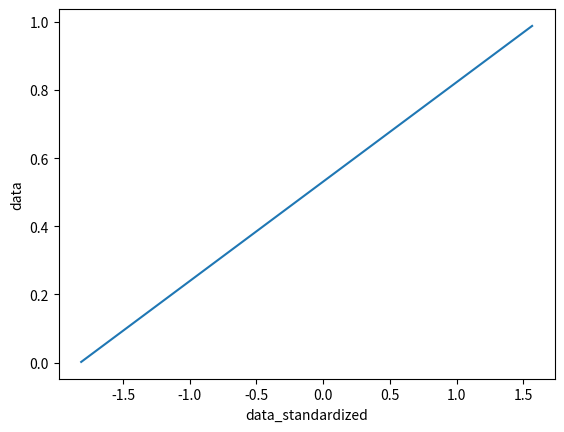

Python code for this plot:
import numpy
from scipy import stats
import seaborn as sns
import matplotlib.pyplot as plt
import pandas as pd

data = numpy.random.random((100,1))
data.sort(0)
data_standardized = (data - data.mean())/data.std()  # already sorted

# alternatively, can use zscore function, does the same standardization
data_standardized_zscore = stats.zscore(data)  # already sorted

df = pd.DataFrame({'data': data[:,0], 'data_standardized': data_standardized[:,0]})

plt.close("all")
ax = sns.lineplot(x='data_standardized', y='data', data=df)
plt.show()

